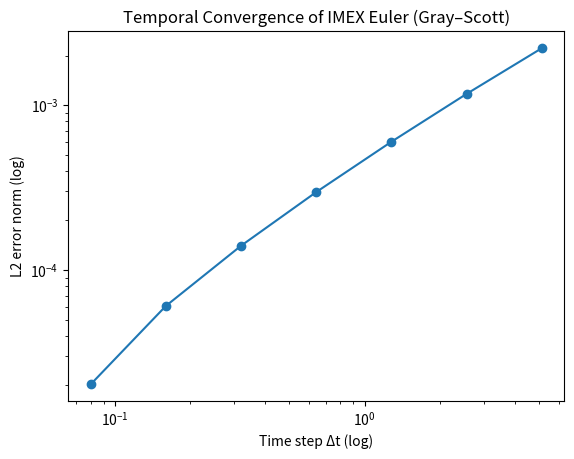
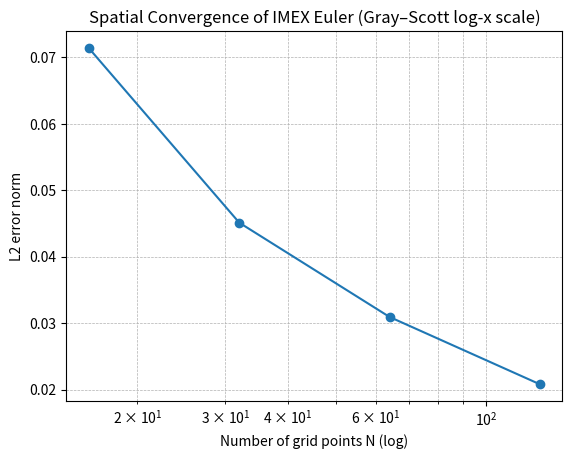

Write Python code to recreate these figures, in order.
import numpy as np
import matplotlib.pyplot as plt
import pandas as pd


def gray_scott_imex(u, v, Du, Dv, F, k, dt, n_steps, L):
    """Performs IMEX Euler steps on given u, v fields."""
    N = u.shape[0]
    dx = L / N
    kx = 2 * np.pi * np.fft.fftfreq(N, d=dx)
    ky = kx.copy()
    k2 = kx[:, None]**2 + ky[None, :]**2
    denom_u = 1 + dt * Du * k2
    denom_v = 1 + dt * Dv * k2
    
    for _ in range(n_steps):
        uv2 = u * v * v
        R_u = -uv2 + F * (1 - u)
        R_v = uv2 - (F + k) * v
        u_star = u + dt * R_u
        v_star = v + dt * R_v
        
        u_hat = np.fft.fft2(u_star)
        v_hat = np.fft.fft2(v_star)
        u = np.real(np.fft.ifft2(u_hat / denom_u))
        v = np.real(np.fft.ifft2(v_hat / denom_v))
    return u, v

#############################
### Temporal convergence #####
#############################

# Parameters
N = 64
L = 2.5
Du, Dv = 2e-5, 1e-5
F, k = 0.04, 0.060
T_end = 10.24
dt_ref = 0.04
n_steps_ref = int(T_end / dt_ref)

# Initial condition
def init_uv(N):
    u = np.ones((N, N))
    v = np.zeros((N, N))
    r = N // 10
    cx = cy = N // 2
    u[cx-r:cx+r, cy-r:cy+r] = 0.50
    v[cx-r:cx+r, cy-r:cy+r] = 0.25
    return u, v

# Reference solution
u0_ref, v0_ref = init_uv(N)
u_ref, v_ref = gray_scott_imex(u0_ref, v0_ref, Du, Dv, F, k, dt_ref, n_steps_ref, L)

# Test various dt values
dt_list = [0.08, 0.16, 0.32, 0.64, 1.28, 2.56, 5.12]
results = []

for dt in dt_list:
    n_steps = int(T_end / dt)
    u0, v0 = init_uv(N)
    try:
        u_dt, _ = gray_scott_imex(u0, v0, Du, Dv, F, k, dt, n_steps, L)
        if np.any(np.isnan(u_dt)) or not np.all(np.isfinite(u_dt)):
            stable = False
            error = None
        else:
            stable = True
            # Compute L2 error norm
            diff = u_dt - u_ref
            error = np.linalg.norm(diff) / np.sqrt(N*N)
    except Exception:
        stable = False
        error = None
    results.append({"dt": dt, "stable": stable, "L2_error": error})

# Display results
df = pd.DataFrame(results)

# Plot convergence for stable dt values with error
stable_errors = df[df["stable"] & df["L2_error"].notnull()]
plt.figure()
plt.loglog(stable_errors["dt"], stable_errors["L2_error"], marker='o')
plt.xlabel('Time step Δt (log)')
plt.ylabel('L2 error norm (log)')
plt.title('Temporal Convergence of IMEX Euler (Gray–Scott)')
plt.savefig('gray_scott_convergence.png', dpi=300)
plt.show()
plt.close()

# Identify maximum stable dt
max_stable_dt = df[df["stable"]]["dt"].max()
print(f"Maximum stable time-step: {max_stable_dt}")

print(df)

#############################
### Spacial convergence #####
#############################
# Parameters
L = 2.5
Du, Dv = 2e-5, 1e-5
F, k = 0.04, 0.060
T_end = 1.0
dt = 0.005
n_steps = int(T_end / dt)

# Grid sizes to test (divisors of 128)
grid_sizes = [16, 32, 64, 128, 256]
results = []

# Reference solution on finest grid
N_ref = grid_sizes[-1]
u0_ref = np.ones((N_ref, N_ref)); v0_ref = np.zeros((N_ref, N_ref))
r = N_ref // 10; cx = cy = N_ref // 2
u0_ref[cx-r:cx+r, cy-r:cy+r] = 0.50
v0_ref[cx-r:cx+r, cy-r:cy+r] = 0.25
u_ref, v_ref = gray_scott_imex(u0_ref.copy(), v0_ref.copy(), Du, Dv, F, k, dt, n_steps, L)

# Compute errors for coarser grids
for N in grid_sizes:
    # Initialize
    u0 = np.ones((N, N)); v0 = np.zeros((N, N))
    r = N // 10; cx = cy = N // 2
    u0[cx-r:cx+r, cy-r:cy+r] = 0.50
    v0[cx-r:cx+r, cy-r:cy+r] = 0.25
    
    u_N, _ = gray_scott_imex(u0.copy(), v0.copy(), Du, Dv, F, k, dt, n_steps, L)
    
    # Sample reference at coarse grid points
    step = N_ref // N
    u_ref_coarse = u_ref[::step, ::step]
    
    # Compute L2 error on coarse grid
    diff = u_N - u_ref_coarse
    L2_error = np.linalg.norm(diff) / np.sqrt(N*N)
    dx = L / N
    
    results.append({"N": N, "dx": dx, "L2_error": L2_error})

# Display results table
df = pd.DataFrame(results)

# # Plot error vs dx
plt.figure()
plt.semilogx(df["N"].iloc[:4], df["L2_error"].iloc[:4], marker='o', linestyle='-')
# plt.loglog(df["dx"], df["L2_error"], marker='o', linestyle='-')
# plt.xlabel('Grid spacing Δx')

plt.ylabel('L2 error norm')
plt.xlabel('Number of grid points N (log)')
plt.title('Spatial Convergence of IMEX Euler (Gray–Scott log-x scale)')
plt.grid(True, which='both', ls='--', lw=0.5)
plt.savefig('gray_scott_spatial_convergence.png', dpi=300, bbox_inches='tight')
plt.show()
plt.close()
